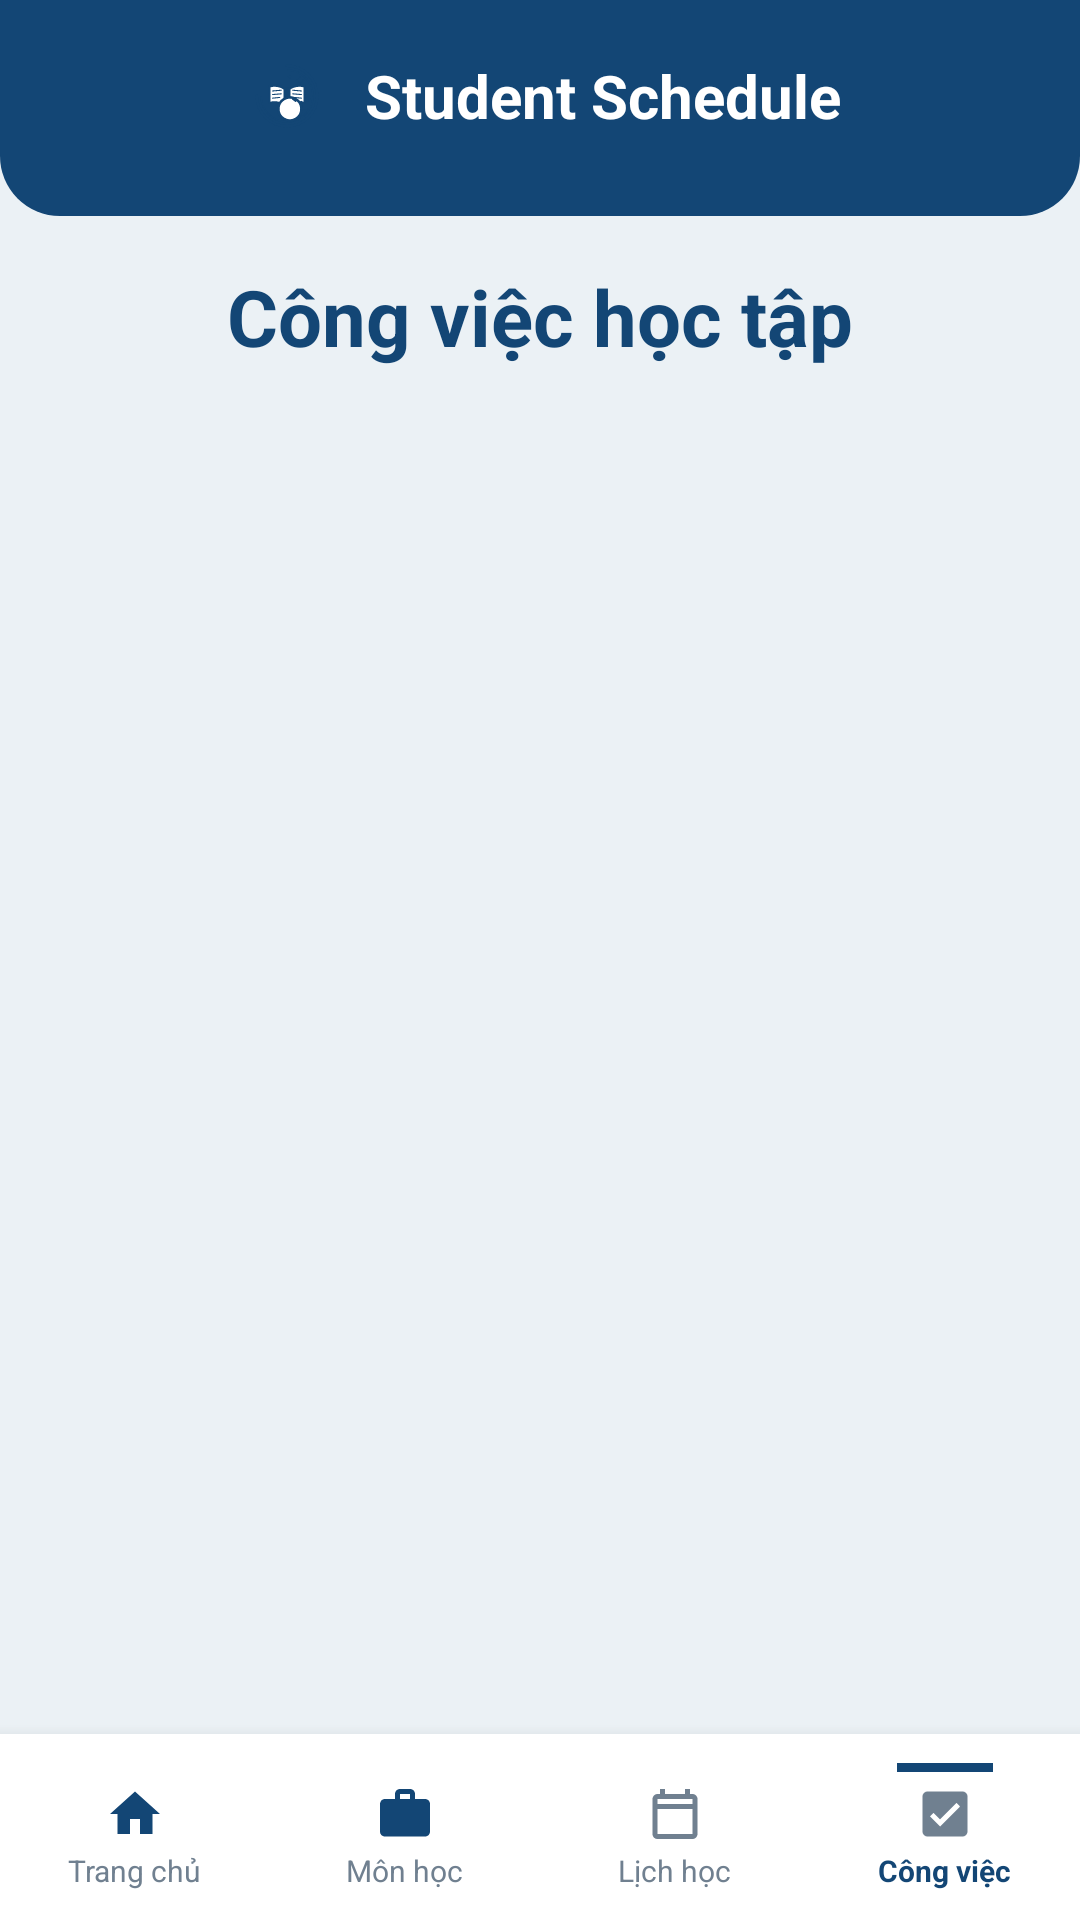

Android layout source for this screen:
<!-- AndroidManifest.xml: application theme Theme.Quan_Ly_Lich_Hoc_SV -->
<!-- res/layout/activity_bai_tap.xml -->
<?xml version="1.0" encoding="utf-8"?>
<androidx.constraintlayout.widget.ConstraintLayout xmlns:android="http://schemas.android.com/apk/res/android"
    xmlns:app="http://schemas.android.com/apk/res-auto"
    xmlns:tools="http://schemas.android.com/tools"
    android:layout_width="match_parent"
    android:layout_height="match_parent"
    android:background="#EBF1F5"
    tools:context=".MainActivity">

    
    <LinearLayout
        android:layout_width="0dp"
        android:layout_height="0dp"
        android:orientation="vertical"
        app:layout_constraintBottom_toTopOf="@id/bottomNav"
        app:layout_constraintEnd_toEndOf="parent"
        app:layout_constraintStart_toStartOf="parent"
        app:layout_constraintTop_toTopOf="parent">

        
        <RelativeLayout
            android:layout_width="match_parent"
            android:layout_height="wrap_content"
            android:background="@drawable/bg_top_header"
            android:paddingStart="20dp"
            android:paddingTop="16dp"
            android:paddingEnd="20dp"
            android:paddingBottom="24dp">

            <LinearLayout
                android:layout_width="wrap_content"
                android:layout_height="wrap_content"
                android:layout_centerHorizontal="true"
                android:gravity="center_vertical"
                android:orientation="horizontal">

                <ImageView
                    android:layout_width="32dp"
                    android:layout_height="32dp"
                    android:background="@drawable/bg_logo_circle"
                    android:contentDescription="@string/app_name"
                    android:padding="4dp"
                    android:src="@drawable/ic_schedule_logo" />

                <TextView
                    android:layout_width="wrap_content"
                    android:layout_height="wrap_content"
                    android:layout_marginStart="10dp"
                    android:text="@string/title_student_schedule"
                    android:textColor="@color/white"
                    android:textSize="20sp"
                    android:textStyle="bold" />
            </LinearLayout>
        </RelativeLayout>

        
        <TextView
            android:layout_width="wrap_content"
            android:layout_height="wrap_content"
            android:layout_gravity="center_horizontal"
            android:layout_marginTop="16dp"
            android:text="@string/title_task_management"
            android:textColor="@color/primary_blue"
            android:textSize="26sp"
            android:textStyle="bold" />

        
        <com.google.android.material.tabs.TabLayout
            android:id="@+id/tabLayoutTasks"
            android:layout_width="match_parent"
            android:layout_height="44dp"
            android:layout_marginStart="16dp"
            android:layout_marginTop="12dp"
            android:layout_marginEnd="16dp"
            android:background="@android:color/transparent"
            app:tabIndicatorColor="@color/primary_blue"
            app:tabIndicatorHeight="3dp"
            app:tabMode="fixed"
            app:tabSelectedTextColor="@color/primary_blue"
            app:tabTextColor="#708090" />

        <TextView
            android:id="@+id/tvEmptyTasks"
            android:layout_width="match_parent"
            android:layout_height="wrap_content"
            android:layout_marginTop="32dp"
            android:gravity="center"
            android:text="Không có công việc nào trong mục này. Nhấn (+) để thêm!"
            android:textColor="#5A6E85"
            android:textSize="15sp"
            android:visibility="gone" />

        
        <ListView
            android:id="@+id/lvTasks"
            android:layout_width="match_parent"
            android:layout_height="0dp"
            android:layout_marginTop="6dp"
            android:layout_weight="1"
            android:clipToPadding="false"
            android:divider="@android:color/transparent"
            android:dividerHeight="10dp"
            android:paddingStart="16dp"
            android:paddingEnd="16dp"
            android:paddingBottom="88dp" />

    </LinearLayout>

    
    <ImageButton
        android:id="@+id/fabAddTask"
        android:layout_width="56dp"
        android:layout_height="56dp"
        android:layout_marginEnd="20dp"
        android:layout_marginBottom="16dp"
        android:background="@drawable/bg_fab"
        android:contentDescription="@string/dialog_title_add_task"
        android:elevation="6dp"
        android:src="@drawable/ic_plus"
        app:layout_constraintBottom_toTopOf="@id/bottomNav"
        app:layout_constraintEnd_toEndOf="parent" />

    
    <LinearLayout
        android:id="@+id/bottomNav"
        android:layout_width="match_parent"
        android:layout_height="62dp"
        android:background="@color/white"
        android:baselineAligned="false"
        android:elevation="8dp"
        android:orientation="horizontal"
        app:layout_constraintBottom_toBottomOf="parent"
        app:layout_constraintEnd_toEndOf="parent"
        app:layout_constraintStart_toStartOf="parent">

        
        <LinearLayout
            android:id="@+id/navHome"
            android:layout_width="0dp"
            android:layout_height="match_parent"
            android:layout_weight="1"
            android:gravity="center"
            android:orientation="vertical">

            <View
                android:layout_width="32dp"
                android:layout_height="3dp"
                android:background="@android:color/transparent" />

            <ImageView
                android:layout_width="20dp"
                android:layout_height="20dp"
                android:layout_marginTop="4dp"
                android:contentDescription="@string/tab_home"
                android:src="@drawable/ic_home_tab" />

            <TextView
                android:layout_width="wrap_content"
                android:layout_height="wrap_content"
                android:layout_marginTop="2dp"
                android:text="@string/tab_home"
                android:textColor="#708090"
                android:textSize="10sp" />
        </LinearLayout>

        
        <LinearLayout
            android:id="@+id/navSubjects"
            android:layout_width="0dp"
            android:layout_height="match_parent"
            android:layout_weight="1"
            android:gravity="center"
            android:orientation="vertical">

            <View
                android:layout_width="32dp"
                android:layout_height="3dp"
                android:background="@android:color/transparent" />

            <ImageView
                android:layout_width="20dp"
                android:layout_height="20dp"
                android:layout_marginTop="4dp"
                android:contentDescription="@string/tab_management"
                android:src="@drawable/ic_management_tab" />

            <TextView
                android:layout_width="wrap_content"
                android:layout_height="wrap_content"
                android:layout_marginTop="2dp"
                android:text="Môn học"
                android:textColor="#708090"
                android:textSize="10sp" />
        </LinearLayout>

        
        <LinearLayout
            android:id="@+id/navSchedule"
            android:layout_width="0dp"
            android:layout_height="match_parent"
            android:layout_weight="1"
            android:gravity="center"
            android:orientation="vertical">

            <View
                android:layout_width="32dp"
                android:layout_height="3dp"
                android:background="@android:color/transparent" />

            <ImageView
                android:layout_width="20dp"
                android:layout_height="20dp"
                android:layout_marginTop="4dp"
                android:contentDescription="@string/tab_schedule"
                android:src="@drawable/ic_calendar_tab" />

            <TextView
                android:layout_width="wrap_content"
                android:layout_height="wrap_content"
                android:layout_marginTop="2dp"
                android:text="@string/tab_schedule"
                android:textColor="#708090"
                android:textSize="10sp" />
        </LinearLayout>

        
        <LinearLayout
            android:id="@+id/navTasks"
            android:layout_width="0dp"
            android:layout_height="match_parent"
            android:layout_weight="1"
            android:gravity="center"
            android:orientation="vertical">

            <View
                android:layout_width="32dp"
                android:layout_height="3dp"
                android:background="@color/primary_blue" />

            <ImageView
                android:layout_width="20dp"
                android:layout_height="20dp"
                android:layout_marginTop="4dp"
                android:contentDescription="@string/tab_tasks"
                android:src="@drawable/ic_task_tab" />

            <TextView
                android:layout_width="wrap_content"
                android:layout_height="wrap_content"
                android:layout_marginTop="2dp"
                android:text="@string/tab_tasks"
                android:textColor="@color/primary_blue"
                android:textSize="10sp"
                android:textStyle="bold" />
        </LinearLayout>

    </LinearLayout>

</androidx.constraintlayout.widget.ConstraintLayout>
<!-- resources referenced by this layout -->
<resources>
  <color name="primary_blue">#134675</color>
  <color name="white">#FFFFFFFF</color>
  <!-- drawable bg_top_header (drawable) -->
  <?xml version="1.0" encoding="utf-8"?>
  <shape xmlns:android="http://schemas.android.com/apk/res/android"
      android:shape="rectangle">
      <solid android:color="@color/primary_blue" />
      <corners
          android:bottomLeftRadius="20dp"
          android:bottomRightRadius="20dp" />
  </shape>
  <!-- drawable ic_calendar_tab (drawable) -->
  <vector xmlns:android="http://schemas.android.com/apk/res/android"
      android:width="24dp"
      android:height="24dp"
      android:viewportWidth="24"
      android:viewportHeight="24">
    <path
        android:fillColor="#708090"
        android:pathData="M19,4h-1V2h-2v2H8V2H6v2H5c-1.11,0 -1.99,0.9 -1.99,2L3,20c0,1.1 0.89,2 2,2h14c1.1,0 2,-0.9 2,-2V6c0,-1.1 -0.9,-2 -2,-2zm0,16H5V10h14v10zm0,-12H5V6h14v2z"/>
  </vector>
  <!-- drawable ic_home_tab (drawable) -->
  <vector xmlns:android="http://schemas.android.com/apk/res/android"
      android:width="24dp"
      android:height="24dp"
      android:viewportWidth="24"
      android:viewportHeight="24">
    <path
        android:fillColor="@color/primary_blue"
        android:pathData="M10,20v-6h4v6h5v-8h3L12,3 2,12h3v8z"/>
  </vector>
  <!-- drawable ic_management_tab (drawable) -->
  <vector xmlns:android="http://schemas.android.com/apk/res/android"
      android:width="24dp"
      android:height="24dp"
      android:viewportWidth="24"
      android:viewportHeight="24">
    <path
        android:fillColor="@color/primary_blue"
        android:pathData="M20,6h-4V4c0,-1.11 -0.89,-2 -2,-2h-4c-1.11,0 -2,0.89 -2,2v2H4c-1.11,0 -1.99,0.89 -1.99,2L2,19c0,1.11 0.89,2 2,2h16c1.11,0 2,-0.89 2,-2V8c0,-1.11 -0.89,-2 -2,-2zm-6,0h-4V4h4v2z"/>
  </vector>
  <!-- drawable ic_schedule_logo: vector/xml drawable (drawable, 2546 chars, omitted) -->
  <!-- drawable ic_task_tab (drawable) -->
  <vector xmlns:android="http://schemas.android.com/apk/res/android"
      android:width="24dp"
      android:height="24dp"
      android:viewportWidth="24"
      android:viewportHeight="24">
    <path
        android:fillColor="#708090"
        android:pathData="M19,3H5c-1.1,0 -2,0.9 -2,2v14c0,1.1 0.9,2 2,2h14c1.1,0 2,-0.9 2,-2V5c0,-1.1 -0.9,-2 -2,-2zm-9,14l-4,-4 1.41,-1.41L10,14.17l6.59,-6.59L18,9l-8,8z"/>
  </vector>
  <string name="app_name">Quan_Ly_Lich_Hoc_SV</string>
  <string name="dialog_title_add_task">Thêm công việc mới</string>
  <string name="tab_home">Trang chủ</string>
  <string name="tab_management">Quản lý</string>
  <string name="tab_schedule">Lịch học</string>
  <string name="tab_tasks">Công việc</string>
  <string name="title_student_schedule">Student Schedule</string>
  <string name="title_task_management">Công việc học tập</string>
  <style name="Theme.Quan_Ly_Lich_Hoc_SV" parent="Base.Theme.Quan_Ly_Lich_Hoc_SV" />
  <style name="Base.Theme.Quan_Ly_Lich_Hoc_SV" parent="Theme.Material3.DayNight.NoActionBar">
          
          
      </style>
</resources>
